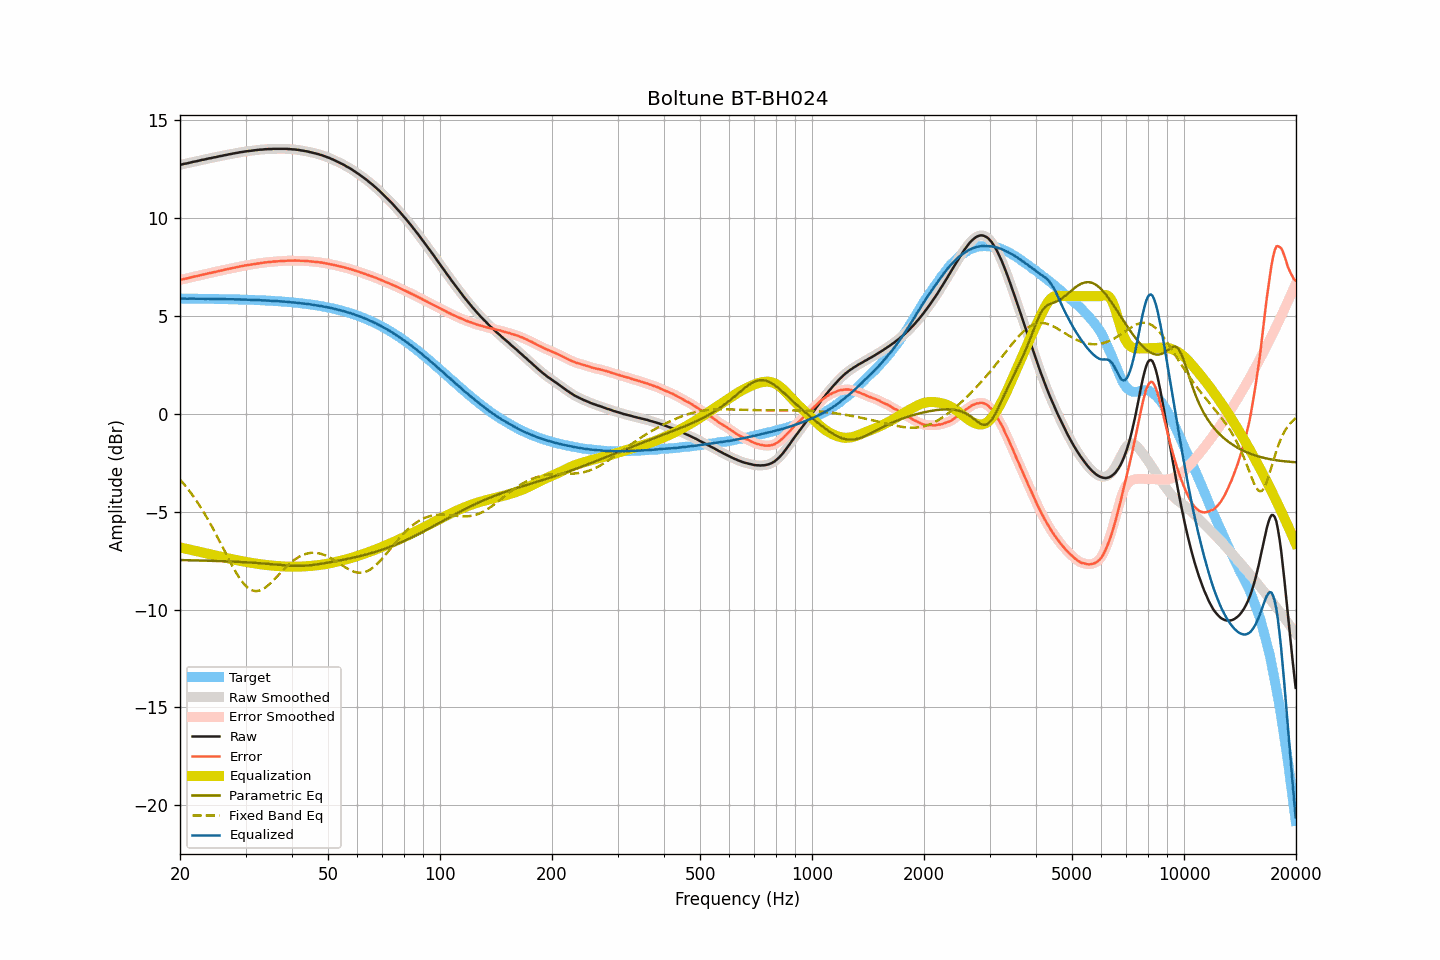

The file beside this chart, header and first rows:
frequency, raw, smoothed, error, error_smoothed, equalization, parametric_eq, fixed_band_eq, equalized_raw, equalized_smoothed, target
20.00, 12.70, 12.70, 6.83, 6.83, -6.83, -7.47, -3.36, 5.87, 5.88, 5.88
20.20, 12.72, 12.72, 6.85, 6.85, -6.85, -7.48, -3.46, 5.88, 5.88, 5.88
20.40, 12.74, 12.74, 6.87, 6.87, -6.86, -7.48, -3.55, 5.88, 5.88, 5.87
20.61, 12.76, 12.76, 6.89, 6.88, -6.88, -7.48, -3.65, 5.88, 5.87, 5.87
20.81, 12.77, 12.77, 6.90, 6.90, -6.90, -7.48, -3.75, 5.87, 5.87, 5.87
21.02, 12.79, 12.79, 6.92, 6.92, -6.92, -7.48, -3.86, 5.87, 5.87, 5.87
21.23, 12.81, 12.81, 6.94, 6.94, -6.94, -7.48, -3.96, 5.87, 5.87, 5.87
21.44, 12.83, 12.83, 6.96, 6.96, -6.96, -7.49, -4.07, 5.87, 5.87, 5.87
21.66, 12.85, 12.85, 6.98, 6.98, -6.98, -7.49, -4.18, 5.87, 5.87, 5.87
21.87, 12.87, 12.87, 7.00, 7.00, -7.00, -7.49, -4.30, 5.87, 5.87, 5.87
22.09, 12.88, 12.88, 7.01, 7.02, -7.02, -7.49, -4.42, 5.86, 5.87, 5.87
22.31, 12.90, 12.90, 7.03, 7.03, -7.04, -7.49, -4.54, 5.87, 5.87, 5.87
22.54, 12.92, 12.92, 7.05, 7.05, -7.06, -7.50, -4.67, 5.87, 5.87, 5.87
22.76, 12.94, 12.94, 7.08, 7.08, -7.07, -7.50, -4.80, 5.87, 5.87, 5.87
22.99, 12.96, 12.96, 7.10, 7.09, -7.09, -7.50, -4.93, 5.87, 5.87, 5.86
23.22, 12.97, 12.97, 7.11, 7.11, -7.11, -7.50, -5.07, 5.86, 5.86, 5.86
23.45, 12.99, 12.99, 7.13, 7.13, -7.13, -7.50, -5.20, 5.86, 5.86, 5.86
23.69, 13.01, 13.01, 7.15, 7.15, -7.15, -7.51, -5.35, 5.86, 5.86, 5.86
23.92, 13.03, 13.03, 7.17, 7.17, -7.17, -7.51, -5.49, 5.86, 5.86, 5.86
24.16, 13.04, 13.05, 7.18, 7.19, -7.18, -7.51, -5.64, 5.86, 5.86, 5.86
24.40, 13.06, 13.06, 7.20, 7.20, -7.20, -7.51, -5.79, 5.86, 5.86, 5.86
24.65, 13.08, 13.08, 7.22, 7.22, -7.22, -7.52, -5.94, 5.86, 5.86, 5.86
24.89, 13.09, 13.09, 7.24, 7.24, -7.24, -7.52, -6.10, 5.85, 5.85, 5.86
25.14, 13.11, 13.11, 7.26, 7.26, -7.26, -7.52, -6.26, 5.85, 5.85, 5.85
25.39, 13.13, 13.13, 7.28, 7.28, -7.28, -7.52, -6.41, 5.85, 5.85, 5.85
25.65, 13.15, 13.15, 7.30, 7.30, -7.30, -7.53, -6.57, 5.86, 5.85, 5.85
25.91, 13.16, 13.17, 7.31, 7.32, -7.31, -7.53, -6.74, 5.85, 5.85, 5.85
26.16, 13.18, 13.18, 7.33, 7.33, -7.33, -7.53, -6.90, 5.85, 5.85, 5.85
26.43, 13.20, 13.20, 7.35, 7.35, -7.35, -7.54, -7.06, 5.85, 5.85, 5.85
26.69, 13.21, 13.22, 7.37, 7.37, -7.37, -7.54, -7.22, 5.84, 5.85, 5.85
26.96, 13.23, 13.23, 7.39, 7.39, -7.39, -7.54, -7.38, 5.84, 5.84, 5.84
27.23, 13.25, 13.25, 7.41, 7.41, -7.41, -7.55, -7.54, 5.85, 5.84, 5.84
27.50, 13.26, 13.26, 7.42, 7.42, -7.42, -7.55, -7.69, 5.84, 5.84, 5.84
27.77, 13.28, 13.28, 7.44, 7.44, -7.44, -7.55, -7.84, 5.84, 5.84, 5.84
28.05, 13.29, 13.29, 7.46, 7.46, -7.46, -7.56, -7.99, 5.83, 5.83, 5.84
28.33, 13.31, 13.31, 7.48, 7.48, -7.48, -7.56, -8.13, 5.84, 5.83, 5.83
28.62, 13.32, 13.32, 7.49, 7.49, -7.49, -7.57, -8.26, 5.83, 5.83, 5.83
28.90, 13.34, 13.34, 7.51, 7.51, -7.51, -7.57, -8.39, 5.83, 5.83, 5.83
29.19, 13.35, 13.35, 7.52, 7.52, -7.53, -7.57, -8.51, 5.83, 5.83, 5.83
29.48, 13.36, 13.37, 7.54, 7.54, -7.54, -7.58, -8.61, 5.82, 5.82, 5.82
29.78, 13.38, 13.38, 7.56, 7.56, -7.56, -7.58, -8.71, 5.83, 5.82, 5.82
30.08, 13.39, 13.39, 7.57, 7.57, -7.57, -7.59, -8.80, 5.82, 5.82, 5.82
30.38, 13.40, 13.40, 7.58, 7.59, -7.58, -7.59, -8.87, 5.82, 5.82, 5.82
30.68, 13.41, 13.41, 7.60, 7.60, -7.60, -7.60, -8.93, 5.81, 5.81, 5.81
30.99, 13.42, 13.42, 7.61, 7.61, -7.61, -7.60, -8.99, 5.81, 5.81, 5.81
31.30, 13.43, 13.43, 7.62, 7.62, -7.62, -7.61, -9.02, 5.81, 5.81, 5.81
31.61, 13.44, 13.44, 7.64, 7.64, -7.64, -7.61, -9.05, 5.80, 5.80, 5.80
31.93, 13.45, 13.45, 7.65, 7.65, -7.65, -7.62, -9.05, 5.80, 5.80, 5.80
32.24, 13.46, 13.46, 7.66, 7.66, -7.66, -7.62, -9.06, 5.80, 5.80, 5.80
32.57, 13.47, 13.47, 7.68, 7.68, -7.68, -7.63, -9.04, 5.80, 5.80, 5.79
32.89, 13.48, 13.48, 7.69, 7.69, -7.69, -7.64, -9.02, 5.79, 5.79, 5.79
33.22, 13.48, 13.49, 7.69, 7.70, -7.70, -7.64, -8.98, 5.78, 5.79, 5.79
33.55, 13.49, 13.49, 7.71, 7.71, -7.71, -7.65, -8.94, 5.78, 5.78, 5.78
33.89, 13.50, 13.50, 7.72, 7.72, -7.72, -7.66, -8.88, 5.78, 5.78, 5.78
34.23, 13.50, 13.51, 7.73, 7.73, -7.73, -7.66, -8.82, 5.77, 5.78, 5.77
34.57, 13.51, 13.51, 7.74, 7.74, -7.74, -7.67, -8.75, 5.77, 5.77, 5.77
34.92, 13.51, 13.51, 7.75, 7.75, -7.75, -7.68, -8.68, 5.76, 5.76, 5.77
35.27, 13.51, 13.52, 7.75, 7.75, -7.75, -7.69, -8.60, 5.76, 5.76, 5.76
35.62, 13.52, 13.52, 7.77, 7.76, -7.76, -7.69, -8.52, 5.76, 5.76, 5.76
35.97, 13.52, 13.52, 7.77, 7.77, -7.77, -7.70, -8.43, 5.75, 5.75, 5.75
... 635 more rows
